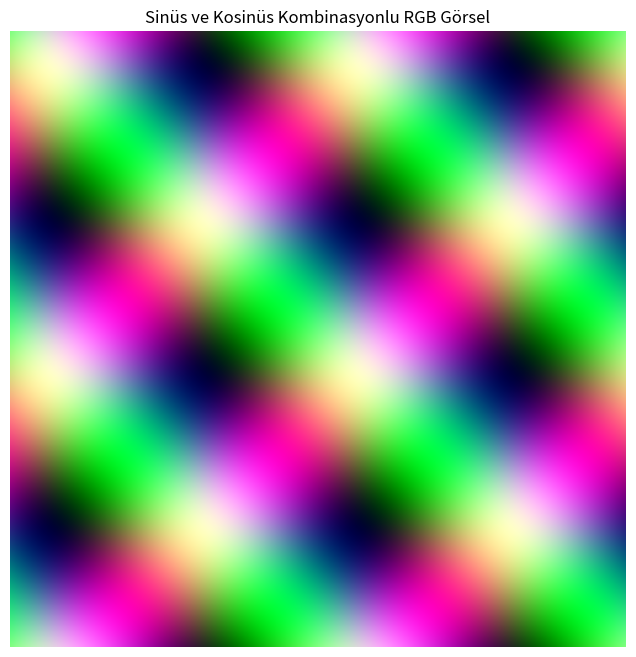

Recreate this plot in Python.
import numpy as np
import matplotlib.pyplot as plt

#Görüntü boyutu ve grid
size = 500
x = np.linspace(-2 * np.pi, 2 * np.pi, size)
y = np.linspace(-2 * np.pi, 2 * np.pi, size)
X, Y = np.meshgrid(x, y)

#Renk kanallarının tanımlanması (normalize'e gerek yok çünkü zaten 0-1 aralığında)
R = (1 + np.sin(X + Y)) / 2
G = (1 + np.cos(X - Y)) / 2
B = (1 + np.sin(X) * np.cos(Y)) / 2

#RGB görseli oluştur
RGB = np.stack((R, G, B), axis=2)

#Görselleştirme
plt.figure(figsize=(8, 8))
plt.imshow(RGB)
plt.title("Sinüs ve Kosinüs Kombinasyonlu RGB Görsel")
plt.axis('off')
plt.show()